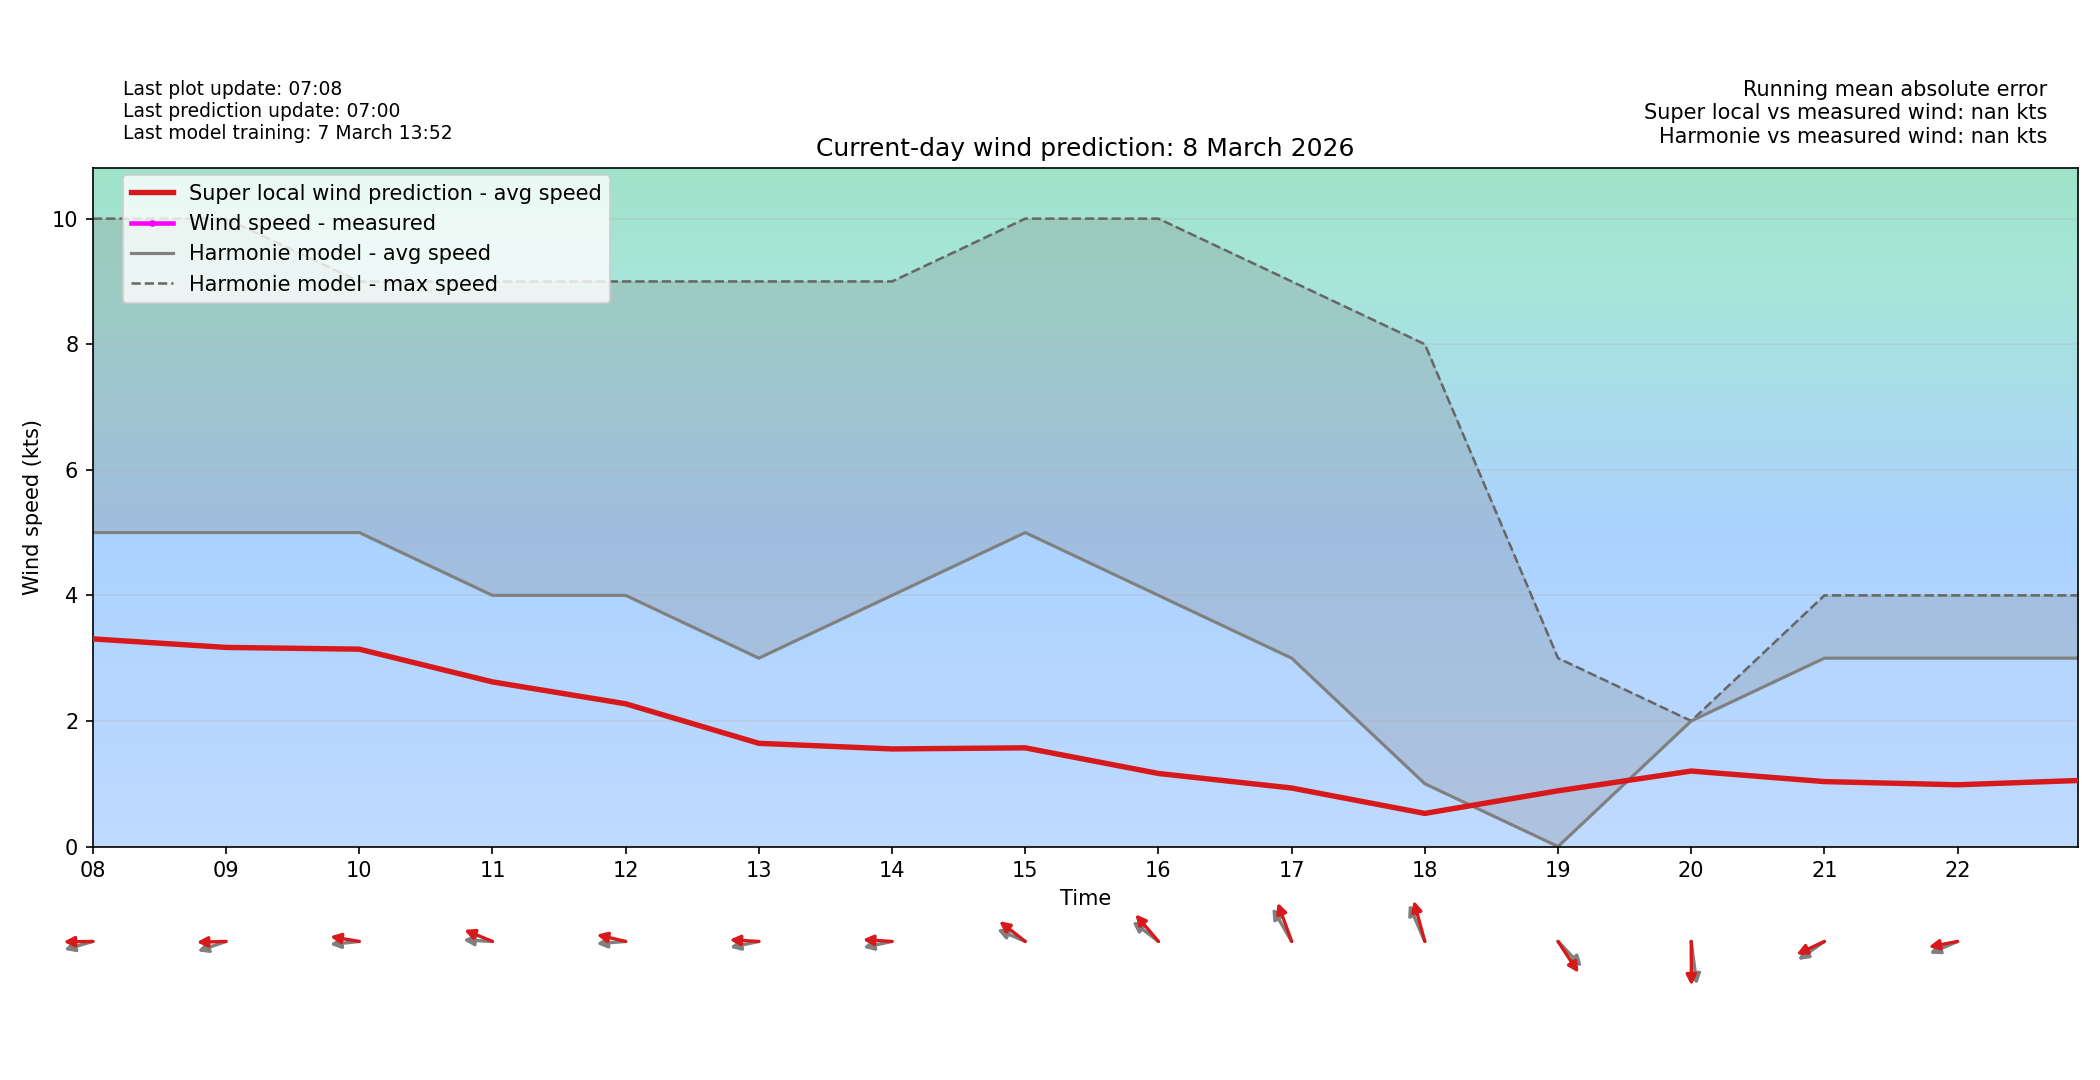

Values plotted in this chart, from the file beside it:
time_local, forecast_wind_speed, forecast_wind_min, forecast_wind_max, forecast_wind_dir_deg, actual_wind_speed, actual_wind_dir_deg, lstm_pred_wind_speed_full, lstm_pred_wind_dir_deg_full, lstm_pred_wind_speed, lstm_pred_wind_dir_deg, is_future, hour_local, minute_local
2026-03-08T00:00:00+0100, 5.0, 5.0, 9.0, 62.0, , , 3.529, 70.55, , , False, 00, 0
2026-03-08T00:06:00+0100, 5.0, 5.0, 9.1, 61.0, 4.0, 39.0, 3.57, 69.65, , , False, 00, 6
2026-03-08T00:12:00+0100, 5.0, 5.0, 9.2, 60.0, 5.0, 38.0, 3.61, 68.76, , , False, 00, 12
2026-03-08T00:18:00+0100, 5.0, 5.0, 9.3, 59.0, 4.0, 48.0, 3.651, 67.87, , , False, 00, 18
2026-03-08T00:24:00+0100, 5.0, 5.0, 9.4, 58.0, 4.0, 64.0, 3.691, 66.97, , , False, 00, 24
2026-03-08T00:30:00+0100, 5.0, 5.0, 9.5, 57.0, 5.0, 62.0, 3.732, 66.08, , , False, 00, 30
2026-03-08T00:36:00+0100, 5.0, 5.0, 9.6, 56.0, 5.0, 42.0, 3.772, 65.18, , , False, 00, 36
2026-03-08T00:42:00+0100, 5.0, 5.0, 9.7, 55.0, 5.0, 41.0, 3.813, 64.29, , , False, 00, 42
2026-03-08T00:48:00+0100, 5.0, 5.0, 9.8, 54.0, 4.0, 49.0, 3.853, 63.4, , , False, 00, 48
2026-03-08T00:54:00+0100, 5.0, 5.0, 9.9, 53.0, 3.0, 45.0, 3.894, 62.5, , , False, 00, 54
2026-03-08T01:00:00+0100, 5.0, 5.0, 10.0, 52.0, 6.0, 45.0, 3.934, 61.61, , , False, 01, 0
2026-03-08T01:06:00+0100, 5.0, 5.0, 9.9, 51.5, 4.0, 52.0, 3.914, 61.04, , , False, 01, 6
2026-03-08T01:12:00+0100, 5.0, 5.0, 9.8, 51.0, 3.0, 69.0, 3.894, 60.47, , , False, 01, 12
2026-03-08T01:18:00+0100, 5.0, 5.0, 9.7, 50.5, 5.0, 60.0, 3.874, 59.9, , , False, 01, 18
2026-03-08T01:24:00+0100, 5.0, 5.0, 9.6, 50.0, 3.0, 54.0, 3.854, 59.33, , , False, 01, 24
2026-03-08T01:30:00+0100, 5.0, 5.0, 9.5, 49.5, 3.0, 76.0, 3.833, 58.76, , , False, 01, 30
2026-03-08T01:36:00+0100, 5.0, 5.0, 9.4, 49.0, 4.0, 84.0, 3.813, 58.19, , , False, 01, 36
2026-03-08T01:42:00+0100, 5.0, 5.0, 9.3, 48.5, 4.0, 86.0, 3.793, 57.62, , , False, 01, 42
2026-03-08T01:48:00+0100, 5.0, 5.0, 9.2, 48.0, 4.0, 77.0, 3.773, 57.05, , , False, 01, 48
2026-03-08T01:54:00+0100, 5.0, 5.0, 9.1, 47.5, 6.0, 44.0, 3.753, 56.48, , , False, 01, 54
2026-03-08T02:00:00+0100, 5.0, 5.0, 9.0, 47.0, 3.0, 49.0, 3.733, 55.91, , , False, 02, 0
2026-03-08T02:06:00+0100, 5.0, 5.0, 9.0, 47.1, 3.0, 73.0, 3.692, 56.16, , , False, 02, 6
2026-03-08T02:12:00+0100, 5.0, 5.0, 9.0, 47.2, 3.0, 75.0, 3.651, 56.41, , , False, 02, 12
2026-03-08T02:18:00+0100, 5.0, 5.0, 9.0, 47.3, 4.0, 68.0, 3.611, 56.65, , , False, 02, 18
2026-03-08T02:24:00+0100, 5.0, 5.0, 9.0, 47.4, 3.0, 68.0, 3.57, 56.9, , , False, 02, 24
2026-03-08T02:30:00+0100, 5.0, 5.0, 9.0, 47.5, 4.0, 52.0, 3.53, 57.15, , , False, 02, 30
2026-03-08T02:36:00+0100, 5.0, 5.0, 9.0, 47.6, 4.0, 93.0, 3.489, 57.39, , , False, 02, 36
2026-03-08T02:42:00+0100, 5.0, 5.0, 9.0, 47.7, 5.0, 85.0, 3.448, 57.64, , , False, 02, 42
2026-03-08T02:48:00+0100, 5.0, 5.0, 9.0, 47.8, 4.0, 68.0, 3.408, 57.89, , , False, 02, 48
2026-03-08T02:54:00+0100, 5.0, 5.0, 9.0, 47.9, 3.0, 70.0, 3.367, 58.13, , , False, 02, 54
2026-03-08T03:00:00+0100, 5.0, 5.0, 9.0, 48.0, 4.0, 57.0, 3.327, 58.38, , , False, 03, 0
2026-03-08T03:06:00+0100, 5.0, 5.0, 9.0, 48.9, 4.0, 61.0, 3.307, 59.18, , , False, 03, 6
2026-03-08T03:12:00+0100, 5.0, 5.0, 9.0, 49.8, 3.0, 64.0, 3.288, 59.99, , , False, 03, 12
2026-03-08T03:18:00+0100, 5.0, 5.0, 9.0, 50.7, 3.0, 64.0, 3.269, 60.79, , , False, 03, 18
2026-03-08T03:24:00+0100, 5.0, 5.0, 9.0, 51.6, 3.0, 63.0, 3.25, 61.6, , , False, 03, 24
2026-03-08T03:30:00+0100, 5.0, 5.0, 9.0, 52.5, 4.0, 49.0, 3.231, 62.4, , , False, 03, 30
2026-03-08T03:36:00+0100, 5.0, 5.0, 9.0, 53.4, 3.0, 60.0, 3.212, 63.2, , , False, 03, 36
2026-03-08T03:42:00+0100, 5.0, 5.0, 9.0, 54.3, 2.0, 60.0, 3.193, 64.01, , , False, 03, 42
2026-03-08T03:48:00+0100, 5.0, 5.0, 9.0, 55.2, 4.0, 52.0, 3.174, 64.81, , , False, 03, 48
2026-03-08T03:54:00+0100, 5.0, 5.0, 9.0, 56.1, 4.0, 50.0, 3.155, 65.62, , , False, 03, 54
2026-03-08T04:00:00+0100, 5.0, 5.0, 9.0, 57.0, 3.0, 52.0, 3.136, 66.42, , , False, 04, 0
2026-03-08T04:06:00+0100, 5.0, 5.0, 9.0, 56.6, 4.0, 76.0, 3.147, 65.94, , , False, 04, 6
2026-03-08T04:12:00+0100, 5.0, 5.0, 9.0, 56.2, 4.0, 73.0, 3.158, 65.45, , , False, 04, 12
2026-03-08T04:18:00+0100, 5.0, 5.0, 9.0, 55.8, 3.0, 77.0, 3.169, 64.97, , , False, 04, 18
2026-03-08T04:24:00+0100, 5.0, 5.0, 9.0, 55.4, 3.0, 85.0, 3.18, 64.49, , , False, 04, 24
2026-03-08T04:30:00+0100, 5.0, 5.0, 9.0, 55.0, 3.0, 83.0, 3.191, 64, , , False, 04, 30
2026-03-08T04:36:00+0100, 5.0, 5.0, 9.0, 54.6, 3.0, 79.0, 3.203, 63.52, , , False, 04, 36
2026-03-08T04:42:00+0100, 5.0, 5.0, 9.0, 54.2, 4.0, 63.0, 3.214, 63.04, , , False, 04, 42
2026-03-08T04:48:00+0100, 5.0, 5.0, 9.0, 53.8, 3.0, 57.0, 3.225, 62.55, , , False, 04, 48
2026-03-08T04:54:00+0100, 5.0, 5.0, 9.0, 53.4, 3.0, 63.0, 3.236, 62.07, , , False, 04, 54
2026-03-08T05:00:00+0100, 5.0, 5.0, 9.0, 53.0, 5.0, 55.0, 3.247, 61.59, , , False, 05, 0
2026-03-08T05:06:00+0100, 5.0, 5.0, 9.1, 53.2, 4.0, 47.0, 3.244, 61.79, , , False, 05, 6
2026-03-08T05:12:00+0100, 5.0, 5.0, 9.2, 53.4, 5.0, 70.0, 3.242, 61.99, , , False, 05, 12
2026-03-08T05:18:00+0100, 5.0, 5.0, 9.3, 53.6, 3.0, 69.0, 3.239, 62.19, , , False, 05, 18
2026-03-08T05:24:00+0100, 5.0, 5.0, 9.4, 53.8, 3.0, 73.0, 3.236, 62.39, , , False, 05, 24
2026-03-08T05:30:00+0100, 5.0, 5.0, 9.5, 54.0, 3.0, 73.0, 3.233, 62.59, , , False, 05, 30
2026-03-08T05:36:00+0100, 5.0, 5.0, 9.6, 54.2, 3.0, 77.0, 3.23, 62.79, , , False, 05, 36
2026-03-08T05:42:00+0100, 5.0, 5.0, 9.7, 54.4, 3.0, 82.0, 3.227, 62.99, , , False, 05, 42
2026-03-08T05:48:00+0100, 5.0, 5.0, 9.8, 54.6, 3.0, 82.0, 3.224, 63.19, , , False, 05, 48
2026-03-08T05:54:00+0100, 5.0, 5.0, 9.9, 54.8, 3.0, 90.0, 3.222, 63.39, , , False, 05, 54
... 180 more rows
